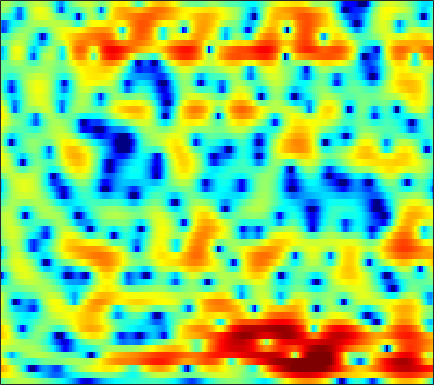

Values plotted in this chart, from the file beside it:
-1.1802, -0.61856, 0.026089, 0.54776, 0.86142, 1.1949, 1.4411, 1.5698, 1.6754, 1.7212, 1.7046, 1.6495, 1.5326, 1.3672, 1.2126, 0.9676, 0.68873, 0.46128, 0.12603, -0.23085, -0.6068, -0.88904, -1.2968, -1.7235
5.05, 4.867, 4.582, 4.243, 3.95, 3.504, 2.99, 2.562, 1.936, 1.25, 0.5151, -0.06007, -0.8448, -1.632, -2.224, -3, -3.753, -4.307, -5.052, -5.815, -6.61, -7.231, -8.076, -8.86
7.423, 6.887, 6.115, 5.273, 4.589, 3.595, 2.486, 1.562, 0.1555, -1.502, -3.528, -5.393, -8.569, -13.11, -17.52, -18.45, -13.79, -11.34, -9.293, -8.176, -7.712, -7.732, -8.201, -9.098
5.441, 4.379, 2.863, 1.333, 0.283, -0.8125, -1.448, -1.664, -1.786, -1.893, -2.079, -2.298, -2.604, -2.805, -2.848, -2.694, -2.317, -1.956, -1.47, -0.9976, -0.6478, -0.4706, -0.3241, -0.2711
2.129, 0.8187, -1.366, -4.025, -6.045, -7.337, -6.074, -4.514, -2.653, -1.251, -0.2478, 0.2886, 0.8058, 1.189, 1.397, 1.588, 1.718, 1.761, 1.748, 1.667, 1.5, 1.322, 1.034, 0.6898
2.396, 2.223, 1.91, 1.581, 1.367, 1.169, 1.086, 1.096, 1.161, 1.263, 1.375, 1.44, 1.478, 1.466, 1.409, 1.27, 1.056, 0.8281, 0.4287, -0.07972, -0.7185, -1.288, -2.162, -3.232
3.869, 3.757, 3.505, 3.159, 2.866, 2.451, 2.03, 1.726, 1.365, 1.054, 0.8205, 0.6991, 0.5766, 0.4647, 0.3688, 0.1941, -0.06638, -0.3476, -0.8543, -1.534, -2.413, -3.212, -4.452, -5.936
6.155, 5.744, 5.058, 4.198, 3.429, 2.237, 0.865, -0.2586, -1.728, -2.924, -3.405, -3.23, -2.512, -1.641, -1.057, -0.46, -0.126, -0.05459, -0.2074, -0.6643, -1.473, -2.309, -3.821, -5.901
5.866, 5.344, 4.475, 3.368, 2.351, 0.6888, -1.446, -3.465, -6.966, -11.52, -12.86, -10.02, -6.478, -4.013, -2.663, -1.337, -0.4429, 0.01224, 0.3604, 0.4443, 0.2983, 0.0434, -0.4545, -1.097
2.96, 2.604, 1.977, 1.199, 0.5275, -0.4649, -1.511, -2.281, -3.193, -3.87, -4.21, -4.211, -3.934, -3.453, -3.019, -2.397, -1.794, -1.366, -0.8551, -0.4151, -0.04385, 0.1815, 0.4226, 0.6265
1.638, 1.319, 0.7136, -0.03416, -0.6619, -1.514, -2.353, -2.939, -3.598, -4.144, -4.575, -4.801, -4.986, -4.97, -4.818, -4.406, -3.76, -3.133, -2.221, -1.285, -0.3872, 0.2174, 0.9221, 1.521
2.319, 1.602, 0.3723, -1.14, -2.415, -4.165, -5.691, -6.473, -6.935, -7.018, -7.189, -7.543, -8.461, -9.967, -11.32, -12.05, -9.923, -7.507, -4.542, -2.161, -0.3058, 0.8078, 1.977, 2.835
3.224, 2.149, 0.3293, -2.102, -4.509, -9.138, -17.27, -20.56, -12.71, -9.081, -7.313, -6.772, -6.858, -7.645, -8.4, -8.668, -7.128, -5.208, -2.689, -0.5554, 1.099, 2.064, 3.055, 3.714
2.256, 1.513, 0.4365, -0.7139, -1.597, -2.686, -3.48, -3.784, -3.743, -3.404, -2.974, -2.678, -2.325, -2.02, -1.765, -1.359, -0.8289, -0.3494, 0.3428, 1.014, 1.607, 1.961, 2.282, 2.42
-0.1828, -0.4717, -0.7224, -0.854, -0.8873, -0.8713, -0.7855, -0.6953, -0.5272, -0.2961, -0.06155, 0.1026, 0.3196, 0.5286, 0.667, 0.8313, 0.991, 1.096, 1.207, 1.272, 1.276, 1.234, 1.075, 0.7975
-5.857, -5.319, -4.032, -2.665, -1.739, -0.7021, 0.1316, 0.6465, 1.183, 1.584, 1.878, 2.038, 2.16, 2.195, 2.17, 2.082, 1.931, 1.773, 1.526, 1.226, 0.8636, 0.5499, 0.07488, -0.4909
-14.52, -10.32, -5.969, -3.1, -1.54, 0.05612, 1.215, 1.881, 2.554, 2.979, 3.213, 3.283, 3.228, 3.021, 2.776, 2.348, 1.803, 1.345, 0.6798, 0.01637, -0.6202, -1.076, -1.625, -2.189
-2.148, -1.77, -0.9271, 0.08923, 0.8681, 1.786, 2.548, 2.976, 3.383, 3.596, 3.607, 3.474, 3.13, 2.591, 2.047, 1.116, -0.05448, -1.084, -2.668, -4.347, -5.75, -6.298, -6.184, -5.527
-0.5754, -0.2064, 0.4618, 1.227, 1.787, 2.45, 2.975, 3.243, 3.393, 3.339, 3.074, 2.729, 2.108, 1.289, 0.5472, -0.6394, -2.113, -3.54, -6.012, -9.741, -16.24, -21.9, -13.32, -8.28
-5.418, -3.734, -1.635, 0.03634, 0.9891, 1.914, 2.436, 2.629, 2.577, 2.19, 1.509, 0.8464, -0.2105, -1.353, -2.176, -3.123, -3.889, -4.376, -4.89, -5.354, -5.431, -5.134, -4.272, -2.997
-7.237, -4.764, -2.132, -0.2531, 0.7365, 1.593, 1.96, 1.929, 1.532, 0.664, -0.7108, -2.114, -4.608, -7.814, -10.38, -12.05, -10.36, -8.579, -6.684, -5.197, -4.003, -3.131, -2.01, -0.8465
-0.8789, -0.3117, 0.5311, 1.267, 1.714, 2.068, 2.14, 1.926, 1.338, 0.347, -1.135, -2.588, -5.016, -8.043, -10.34, -11.71, -10.62, -9.288, -7.803, -6.557, -5.527, -4.722, -3.479, -2.037
0.2772, 0.9962, 1.774, 2.347, 2.63, 2.785, 2.711, 2.508, 1.993, 1.261, 0.3106, -0.507, -1.702, -2.92, -3.765, -4.82, -5.732, -6.468, -7.748, -9.631, -11.65, -12.19, -9.743, -6.202
0.2784, 1.204, 2.086, 2.645, 2.855, 2.914, 2.697, 2.421, 1.894, 1.237, 0.5501, 0.009417, -0.6979, -1.367, -1.891, -2.612, -3.463, -4.291, -5.702, -7.659, -9.722, -10.35, -8.514, -5.514
1.18, 1.739, 2.266, 2.51, 2.51, 2.262, 1.687, 1.06, 0.03281, -1.156, -2.237, -2.83, -3.087, -2.872, -2.568, -2.153, -1.909, -1.818, -1.793, -1.837, -1.805, -1.659, -1.238, -0.6459
1.486, 1.871, 2.209, 2.292, 2.154, 1.643, 0.734, -0.3391, -2.384, -5.543, -10.89, -17.38, -13.37, -7.424, -4.803, -2.533, -1.079, -0.3109, 0.3712, 0.8301, 1.113, 1.266, 1.406, 1.462
0.02582, 0.6228, 1.204, 1.529, 1.581, 1.371, 0.8363, 0.2072, -0.966, -2.421, -3.859, -4.509, -4.253, -3.069, -2.011, -0.753, 0.2459, 0.7913, 1.288, 1.553, 1.64, 1.597, 1.407, 1.105
-2.164, -1.262, -0.278, 0.4588, 0.8646, 1.215, 1.33, 1.317, 1.173, 0.968, 0.7729, 0.7009, 0.7248, 0.8798, 1.045, 1.269, 1.425, 1.467, 1.421, 1.215, 0.8516, 0.4693, -0.1744, -0.9663
-4.096, -2.95, -1.571, -0.4086, 0.3093, 1.094, 1.666, 1.98, 2.276, 2.451, 2.545, 2.575, 2.557, 2.494, 2.406, 2.222, 1.933, 1.644, 1.138, 0.4812, -0.3471, -1.076, -2.205, -3.552
-6.295, -4.518, -2.518, -0.8986, 0.07628, 1.107, 1.915, 2.363, 2.806, 3.089, 3.248, 3.281, 3.233, 3.067, 2.862, 2.472, 1.934, 1.423, 0.5647, -0.4663, -1.698, -2.726, -4.235, -5.812
-6.104, -4.037, -1.923, -0.3429, 0.5927, 1.556, 2.242, 2.628, 2.984, 3.21, 3.312, 3.322, 3.252, 3.061, 2.829, 2.373, 1.732, 1.093, 0.01678, -1.37, -3.108, -4.681, -7.096, -9.652
-1.383, -0.5014, 0.5127, 1.284, 1.707, 2.085, 2.261, 2.309, 2.303, 2.269, 2.247, 2.258, 2.265, 2.239, 2.154, 1.905, 1.437, 0.9221, -0.01951, -1.355, -3.134, -4.879, -7.992, -12.65
2.231, 2.372, 2.444, 2.344, 2.121, 1.612, 0.8943, 0.2266, -0.7201, -1.512, -1.79, -1.596, -0.981, -0.2547, 0.1953, 0.5847, 0.6552, 0.5117, 0.07525, -0.6316, -1.516, -2.264, -3.243, -3.974
3.845, 3.571, 3.041, 2.316, 1.612, 0.3465, -1.35, -3.126, -6.522, -12.35, -17.61, -11.67, -6.452, -3.505, -2.117, -0.973, -0.4285, -0.3344, -0.5574, -1.005, -1.567, -1.94, -2.208, -2.074
4.117, 3.558, 2.676, 1.656, 0.8387, -0.3373, -1.661, -2.757, -4.346, -5.765, -6.127, -5.468, -3.914, -2.407, -1.536, -0.8205, -0.6052, -0.7815, -1.478, -2.724, -4.565, -6.137, -7.539, -6.507
3.048, 2.043, 0.5133, -1.087, -2.155, -3.003, -3.234, -3.071, -2.703, -2.234, -1.711, -1.275, -0.6525, -0.1265, 0.168, 0.3444, 0.1933, -0.1766, -1.077, -2.612, -4.956, -7.438, -10.61, -8.52
1.196, -0.4287, -3.412, -8.023, -13.77, -17.97, -10.03, -6.888, -4.271, -2.596, -1.456, -0.8205, -0.2021, 0.2288, 0.4338, 0.5654, 0.5304, 0.3948, 0.08365, -0.3474, -0.7808, -1.016, -1.012, -0.5546
1.245, 0.02668, -1.901, -3.968, -5.32, -6.02, -5.398, -4.51, -3.323, -2.364, -1.651, -1.264, -0.9255, -0.7057, -0.6024, -0.5039, -0.4064, -0.3213, -0.1858, -0.00158, 0.2099, 0.4198, 0.7546, 1.152
2.754, 2.073, 1.111, 0.211, -0.3608, -0.9429, -1.275, -1.374, -1.417, -1.442, -1.543, -1.693, -1.981, -2.379, -2.675, -2.956, -2.951, -2.704, -2.101, -1.333, -0.5482, -0.004876, 0.6134, 1.125
4.217, 3.686, 2.895, 2.085, 1.513, 0.7985, 0.2172, -0.1344, -0.5507, -0.9607, -1.503, -2.063, -3.119, -4.737, -6.388, -8.975, -10.33, -8.993, -5.963, -3.443, -1.574, -0.5634, 0.3772, 0.9614
5.161, 4.498, 3.425, 2.175, 1.208, -0.001255, -0.8499, -1.212, -1.319, -1.236, -1.242, -1.47, -2.197, -3.552, -5.138, -7.873, -9.455, -7.872, -4.641, -2.044, -0.3022, 0.5362, 1.166, 1.284
4.906, 3.943, 2.259, -0.03344, -2.308, -6.178, -10.29, -9.919, -6.215, -3.335, -1.468, -0.5626, 0.13, 0.4377, 0.508, 0.5412, 0.7275, 1.015, 1.558, 2.116, 2.447, 2.495, 2.195, 1.411
2.708, 1.659, -0.06428, -2.19, -4.08, -6.754, -8.684, -8.49, -6.304, -3.823, -1.823, -0.6185, 0.6232, 1.51, 2.022, 2.53, 2.898, 3.094, 3.241, 3.198, 2.94, 2.569, 1.776, 0.6141
0.4344, -0.6787, -2.324, -3.898, -4.882, -5.693, -5.755, -5.282, -4.159, -2.782, -1.356, -0.3703, 0.7959, 1.74, 2.3, 2.879, 3.243, 3.392, 3.406, 3.205, 2.796, 2.325, 1.484, 0.3879
-1.067, -2.582, -5.164, -8.499, -11.29, -12.88, -10.05, -7.524, -4.774, -2.615, -0.8787, 0.2015, 1.395, 2.347, 2.903, 3.449, 3.784, 3.892, 3.856, 3.627, 3.166, 2.669, 1.798, 0.6632
-1.381, -2.649, -4.822, -7.603, -9.709, -10.74, -8.536, -6.345, -3.858, -1.886, -0.3316, 0.6188, 1.643, 2.438, 2.904, 3.35, 3.629, 3.722, 3.698, 3.487, 3.072, 2.627, 1.826, 0.7662
-1.03, -1.548, -2.258, -2.903, -3.22, -3.296, -2.937, -2.428, -1.621, -0.7833, 0.0005183, 0.514, 1.093, 1.554, 1.829, 2.123, 2.316, 2.408, 2.432, 2.318, 2.086, 1.809, 1.297, 0.6164
-0.7428, -0.9121, -1.067, -1.122, -1.109, -0.9635, -0.7264, -0.5435, -0.2759, -0.03671, 0.1259, 0.2078, 0.2735, 0.3162, 0.3589, 0.4662, 0.6161, 0.7472, 0.9136, 1.044, 1.087, 1.038, 0.8653, 0.5728
-0.9729, -1.091, -0.9367, -0.4694, -0.07856, 0.4506, 0.8659, 1.043, 1.112, 0.9608, 0.5588, 0.1076, -0.6209, -1.37, -1.787, -1.98, -1.647, -1.189, -0.4582, 0.2486, 0.7335, 0.9573, 1.059, 0.9558
-5.257, -5.641, -3.418, -0.8553, 0.7054, 2.146, 3.009, 3.361, 3.404, 2.956, 1.988, 0.8383, -1.437, -4.872, -8.335, -10.93, -6.983, -4.171, -1.548, 0.1681, 1.28, 1.804, 2.14, 2.061
-5.948, -6.549, -3.835, -0.8445, 0.8287, 2.395, 3.356, 3.741, 3.814, 3.39, 2.441, 1.361, -0.6272, -3.255, -5.238, -6.596, -5.615, -4.303, -2.79, -1.568, -0.4486, 0.2681, 0.9923, 1.315
-0.5476, -0.7996, -0.6612, -0.05769, 0.4452, 1.206, 1.809, 2.084, 2.222, 2.054, 1.559, 0.9718, -0.01032, -1.174, -2.139, -3.429, -4.688, -5.747, -7.135, -7.8, -6.669, -5.043, -2.857, -1.17
-1.728, -2.165, -2.14, -1.687, -1.116, -0.3454, 0.3539, 0.7726, 1.155, 1.312, 1.247, 1.044, 0.5413, -0.1996, -0.9672, -2.308, -4.191, -6.245, -10.38, -16.37, -12.13, -7.734, -3.919, -1.393
-9.121, -11.4, -9.981, -6.795, -4.867, -3.062, -1.796, -1.099, -0.4174, 0.06041, 0.3952, 0.5666, 0.6324, 0.5102, 0.3, -0.1947, -0.909, -1.472, -2.141, -2.437, -2.076, -1.44, -0.3957, 0.6388
-8.438, -10.15, -9.325, -7.171, -5.82, -4.571, -3.877, -3.549, -3.169, -2.607, -1.836, -1.174, -0.2888, 0.4347, 0.8507, 1.225, 1.41, 1.479, 1.508, 1.554, 1.615, 1.681, 1.788, 1.867
-1.751, -2.231, -2.674, -3.029, -3.346, -4.156, -5.613, -7.229, -9.655, -9.616, -6.506, -4.126, -1.601, 0.2331, 1.224, 2.195, 2.846, 3.131, 3.325, 3.342, 3.192, 2.967, 2.516, 1.88
0.7307, 0.6505, 0.3189, -0.2291, -0.865, -2.135, -4.038, -5.971, -8.972, -9.197, -5.953, -3.529, -1.01, 0.7947, 1.797, 2.754, 3.359, 3.627, 3.765, 3.648, 3.298, 2.859, 1.979, 0.6888
0.9467, 1.177, 1.23, 1.024, 0.7195, 0.179, -0.4614, -0.9106, -1.316, -1.316, -0.8877, -0.3843, 0.3601, 1.038, 1.468, 1.878, 2.103, 2.181, 2.14, 1.942, 1.565, 1.151, 0.3791, -0.7245
